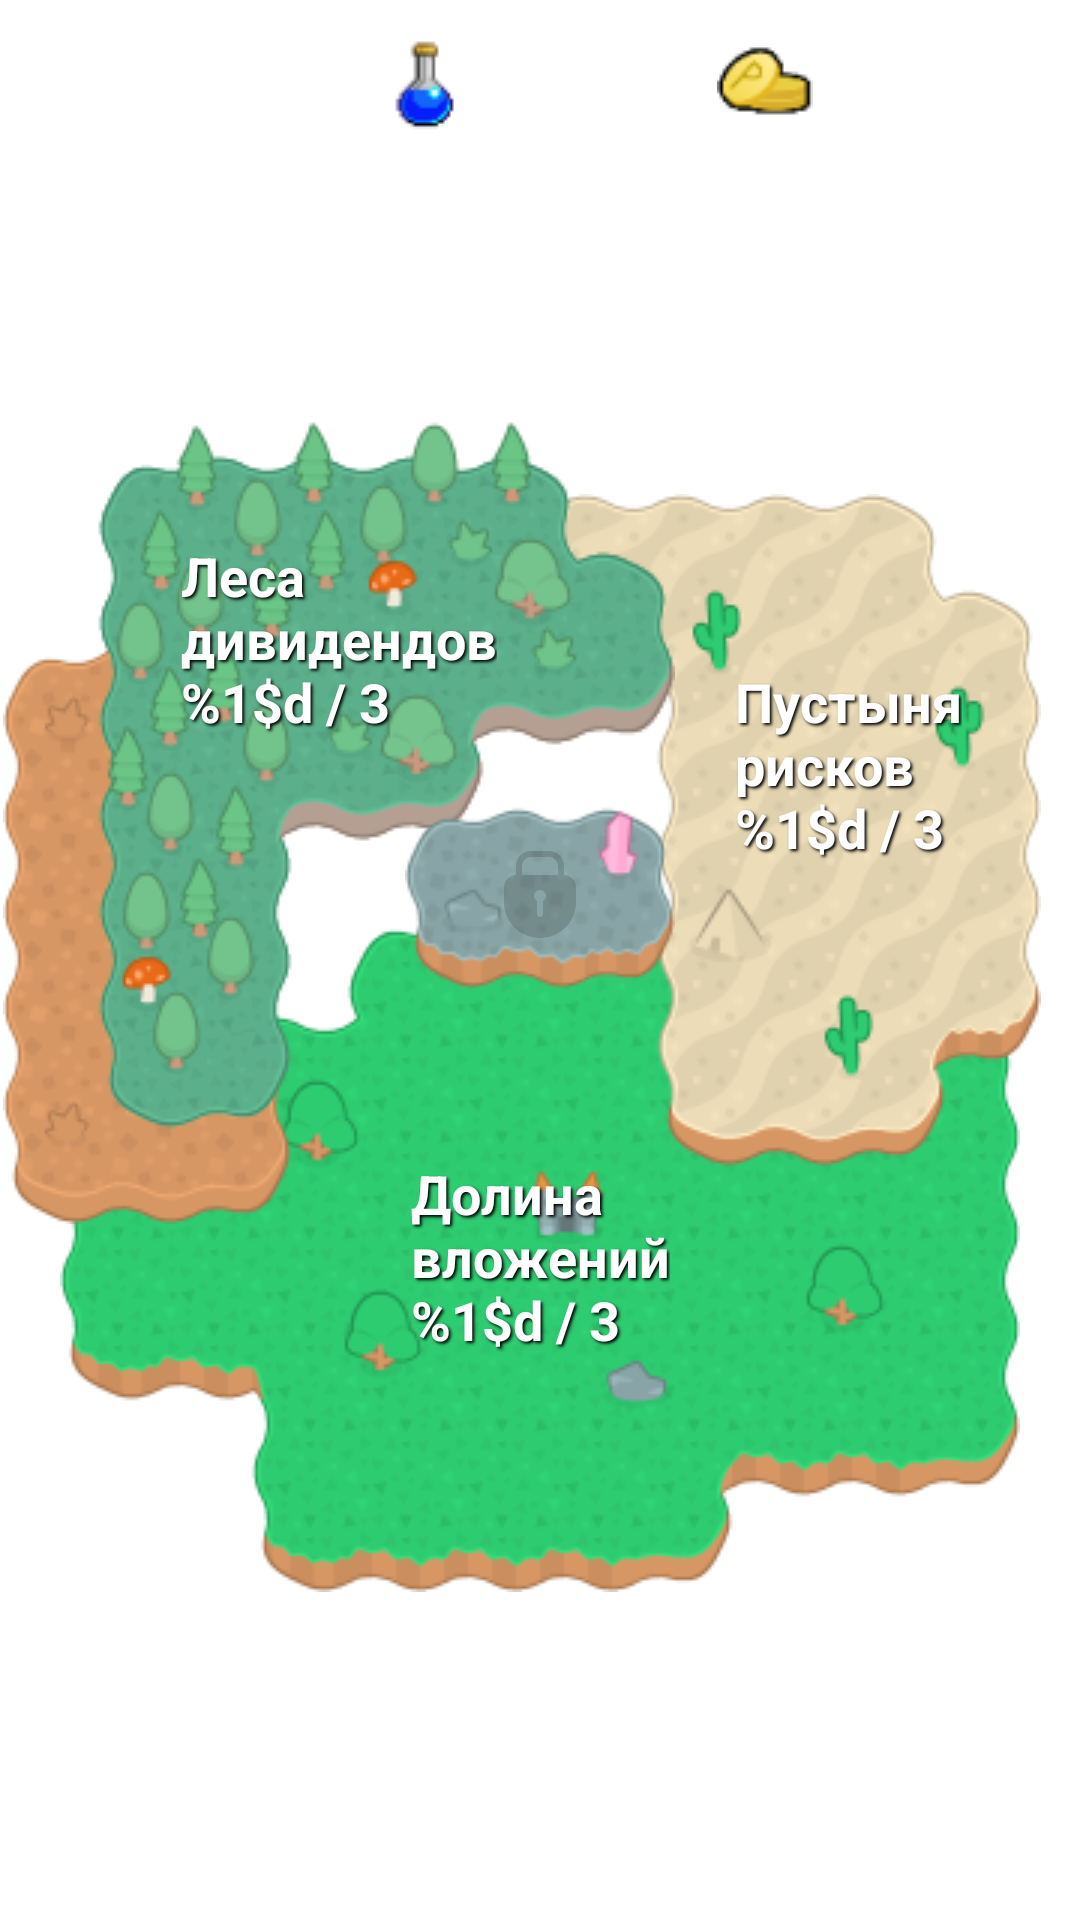

The Android layout XML behind this screen, and the referenced resources:
<!-- AndroidManifest.xml: application theme Theme.Hackatoners -->
<!-- res/layout/fragment_choose_region.xml -->
<?xml version="1.0" encoding="utf-8"?>
<androidx.constraintlayout.widget.ConstraintLayout
    xmlns:android="http://schemas.android.com/apk/res/android"
    xmlns:app="http://schemas.android.com/apk/res-auto"
    xmlns:tools="http://schemas.android.com/tools"
    android:layout_width="match_parent"
    android:layout_height="match_parent"
    tools:background="@android:color/holo_blue_light">

    <View
        android:layout_width="match_parent"
        android:layout_height="match_parent"
        android:id="@+id/background_one"
        app:layout_constraintTop_toTopOf="parent"
        app:layout_constraintBottom_toBottomOf="parent"
        app:layout_constraintStart_toStartOf="parent"
        app:layout_constraintEnd_toEndOf="parent" />

    <View
        android:layout_width="match_parent"
        android:layout_height="match_parent"
        android:id="@+id/background_two"
        app:layout_constraintTop_toTopOf="parent"
        app:layout_constraintBottom_toBottomOf="parent"
        app:layout_constraintStart_toStartOf="parent"
        app:layout_constraintEnd_toEndOf="parent" />

    <ImageView
        android:layout_width="wrap_content"
        android:layout_height="wrap_content"
        android:layout_marginTop="12dp"
        android:layout_marginStart="12dp"
        android:layout_marginEnd="12dp"
        android:src="@drawable/ic_potion"
        android:id="@+id/img_potions"
        app:layout_constraintTop_toTopOf="parent"
        app:layout_constraintEnd_toStartOf="@id/potions" />

    <TextView
        android:id="@+id/potions"
        android:layout_width="wrap_content"
        android:layout_height="56dp"
        android:layout_marginStart="16dp"
        android:layout_marginEnd="16dp"
        android:gravity="center_vertical|start"
        android:text="@string/n_potions"
        android:textColor="@color/white"
        android:textSize="18sp"
        android:textStyle="bold"
        app:layout_constraintTop_toTopOf="parent"
        app:layout_constraintEnd_toStartOf="@id/img_coins" />

    <ImageView
        android:layout_width="wrap_content"
        android:layout_height="wrap_content"
        android:layout_marginTop="12dp"
        android:layout_marginStart="12dp"
        android:layout_marginEnd="12dp"
        android:src="@drawable/ic_coins"
        android:id="@+id/img_coins"
        app:layout_constraintTop_toTopOf="parent"
        app:layout_constraintEnd_toStartOf="@id/coins" />

    <TextView
        android:id="@+id/coins"
        android:layout_width="wrap_content"
        android:layout_height="56dp"
        android:layout_marginStart="16dp"
        android:layout_marginEnd="16dp"
        android:gravity="center_vertical|start"
        android:text="@string/n_coins"
        android:textColor="@color/white"
        android:textSize="18sp"
        android:textStyle="bold"
        app:layout_constraintTop_toTopOf="parent"
        app:layout_constraintEnd_toEndOf="parent" />

    <ImageView
        android:layout_width="match_parent"
        android:layout_height="wrap_content"
        android:stateListAnimator="@animator/scale_animator"
        android:src="@drawable/ic_hill"
        android:id="@+id/hill"
        app:layout_constraintStart_toStartOf="parent"
        app:layout_constraintEnd_toEndOf="parent"
        app:layout_constraintTop_toTopOf="@id/world"
        app:layout_constraintBottom_toTopOf="@id/title"
        app:layout_constraintVertical_bias="0.5" />

    <TextView
        android:id="@+id/hill_text"
        android:layout_width="wrap_content"
        android:layout_height="wrap_content"
        android:layout_marginStart="16dp"
        android:layout_marginEnd="16dp"
        android:gravity="center_vertical|start"
        android:text="@string/hill_level"
        android:textColor="@color/white"
        android:textSize="18sp"
        android:textStyle="bold"
        android:shadowColor="@android:color/black"
        android:shadowDx="2"
        android:shadowDy="2"
        android:shadowRadius="2"
        app:layout_constraintTop_toTopOf="@id/hill"
        app:layout_constraintBottom_toBottomOf="@id/hill"
        app:layout_constraintStart_toStartOf="@id/hill"
        app:layout_constraintEnd_toEndOf="@id/hill" />

    <ImageView
        android:layout_width="wrap_content"
        android:layout_height="wrap_content"
        android:stateListAnimator="@animator/scale_animator"
        android:src="@drawable/ic_desert"
        android:id="@+id/desert"
        app:layout_constraintTop_toBottomOf="@id/potions"
        app:layout_constraintBottom_toTopOf="@id/title"
        app:layout_constraintStart_toStartOf="@id/world"
        app:layout_constraintEnd_toEndOf="parent"
        app:layout_constraintVertical_bias="0.4"
        app:layout_constraintHorizontal_bias="0.8" />

    <TextView
        android:id="@+id/desert_text"
        android:layout_width="wrap_content"
        android:layout_height="wrap_content"
        android:layout_marginStart="16dp"
        android:layout_marginEnd="16dp"
        android:gravity="center_vertical|start"
        android:text="@string/desert_level"
        android:textColor="@color/white"
        android:textSize="18sp"
        android:textStyle="bold"
        android:shadowColor="@android:color/black"
        android:shadowDx="2"
        android:shadowDy="2"
        android:shadowRadius="2"
        app:layout_constraintVertical_bias="0.3"
        app:layout_constraintHorizontal_bias="0.8"
        app:layout_constraintTop_toTopOf="@id/desert"
        app:layout_constraintBottom_toBottomOf="@id/desert"
        app:layout_constraintStart_toStartOf="@id/desert"
        app:layout_constraintEnd_toEndOf="@id/desert" />

    <ImageView
        android:layout_width="wrap_content"
        android:layout_height="wrap_content"
        android:stateListAnimator="@animator/scale_animator"
        android:src="@drawable/ic_forest"
        android:id="@+id/forest"
        app:layout_constraintTop_toBottomOf="@id/potions"
        app:layout_constraintBottom_toTopOf="@id/title"
        app:layout_constraintStart_toStartOf="parent"
        app:layout_constraintEnd_toEndOf="@id/world"
        app:layout_constraintVertical_bias="0.32"
        app:layout_constraintHorizontal_bias="1" />

    <TextView
        android:id="@+id/forest_text"
        android:layout_width="wrap_content"
        android:layout_height="wrap_content"
        android:layout_marginStart="16dp"
        android:layout_marginEnd="16dp"
        android:gravity="center_vertical|start"
        android:text="@string/forest_level"
        android:textColor="@color/white"
        android:textSize="18sp"
        android:textStyle="bold"
        android:shadowColor="@android:color/black"
        android:shadowDx="2"
        android:shadowDy="2"
        android:shadowRadius="2"
        app:layout_constraintVertical_bias="0.2"
        app:layout_constraintHorizontal_bias="0.5"
        app:layout_constraintTop_toTopOf="@id/forest"
        app:layout_constraintBottom_toBottomOf="@id/forest"
        app:layout_constraintStart_toStartOf="@id/forest"
        app:layout_constraintEnd_toEndOf="@id/forest" />

    <ImageView
        android:layout_width="90dp"
        android:layout_height="90dp"
        android:stateListAnimator="@animator/scale_animator"
        android:id="@+id/world"
        android:src="@drawable/ic_island"
        app:layout_constraintTop_toTopOf="parent"
        app:layout_constraintStart_toStartOf="parent"
        app:layout_constraintEnd_toEndOf="parent"
        app:layout_constraintBottom_toBottomOf="parent"
        app:layout_constraintVertical_bias="0.46" />

    <ImageView
        android:layout_width="wrap_content"
        android:layout_height="wrap_content"
        android:src="@drawable/ic_lock"
        android:id="@+id/lock"
        app:tint="#26000000"
        app:layout_constraintTop_toTopOf="@id/world"
        app:layout_constraintBottom_toBottomOf="@id/world"
        app:layout_constraintStart_toStartOf="@id/world"
        app:layout_constraintEnd_toEndOf="@id/world" />

    <TextView
        android:id="@+id/title"
        android:layout_width="0dp"
        android:layout_height="56dp"
        android:layout_marginStart="16dp"
        android:gravity="center_vertical|start"
        android:text="@string/investland"
        android:textColor="@color/white"
        android:textSize="18sp"
        android:textStyle="bold"
        app:layout_constraintBottom_toBottomOf="parent"
        app:layout_constraintStart_toStartOf="parent"
        app:layout_constraintEnd_toStartOf="@id/percents" />

    <TextView
        android:id="@+id/percents"
        android:layout_width="wrap_content"
        android:layout_height="56dp"
        android:layout_marginEnd="16dp"
        android:gravity="center_vertical|start"
        android:text="@string/n_percents"
        android:textColor="@color/white"
        android:textSize="18sp"
        android:textStyle="bold"
        app:layout_constraintBottom_toBottomOf="parent"
        app:layout_constraintEnd_toEndOf="parent"
        app:layout_constraintStart_toEndOf="@id/title" />

</androidx.constraintlayout.widget.ConstraintLayout>
<!-- resources referenced by this layout -->
<resources>
  <color name="white">#FFFFFFFF</color>
  <!-- drawable ic_coins: png bitmap (drawable, 1451 bytes) -->
  <!-- drawable ic_desert: png bitmap (drawable, 12711 bytes) -->
  <!-- drawable ic_forest: png bitmap (drawable, 32424 bytes) -->
  <!-- drawable ic_hill: png bitmap (drawable, 25336 bytes) -->
  <!-- drawable ic_island: png bitmap (drawable, 5801 bytes) -->
  <!-- drawable ic_lock: vector/xml drawable (drawable-anydpi, 2096 chars, omitted) -->
  <!-- drawable ic_potion: png bitmap (drawable, 1111 bytes) -->
  <string name="desert_level">Пустыня\nрисков\n%1$d / 3</string>
  <string name="forest_level">Леса\nдивидендов\n%1$d / 3</string>
  <string name="hill_level">Долина\nвложений\n%1$d / 3</string>
  <string name="investland">Инвестландия</string>
  <string name="n_coins">%1$d ₽</string>
  <string name="n_percents">%1$d \%%</string>
  <string name="n_potions">x%1$d</string>
  <style name="Theme.Hackatoners" parent="Theme.MaterialComponents.DayNight.NoActionBar">
          
          <item name="colorPrimary">@color/purple_500</item>
          <item name="colorPrimaryVariant">@color/purple_700</item>
          <item name="colorOnPrimary">@color/white</item>
          
          <item name="colorSecondary">@color/teal_200</item>
          <item name="colorSecondaryVariant">@color/teal_700</item>
          <item name="colorOnSecondary">@color/black</item>
          
          <item name="android:statusBarColor" tools:targetApi="l">?attr/colorPrimaryVariant</item>
          
      </style>
  <color name="purple_500">#FF6200EE</color>
  <color name="purple_700">#FF3700B3</color>
  <color name="teal_200">#FF03DAC5</color>
  <color name="teal_700">#FF018786</color>
  <color name="black">#FF000000</color>
</resources>
